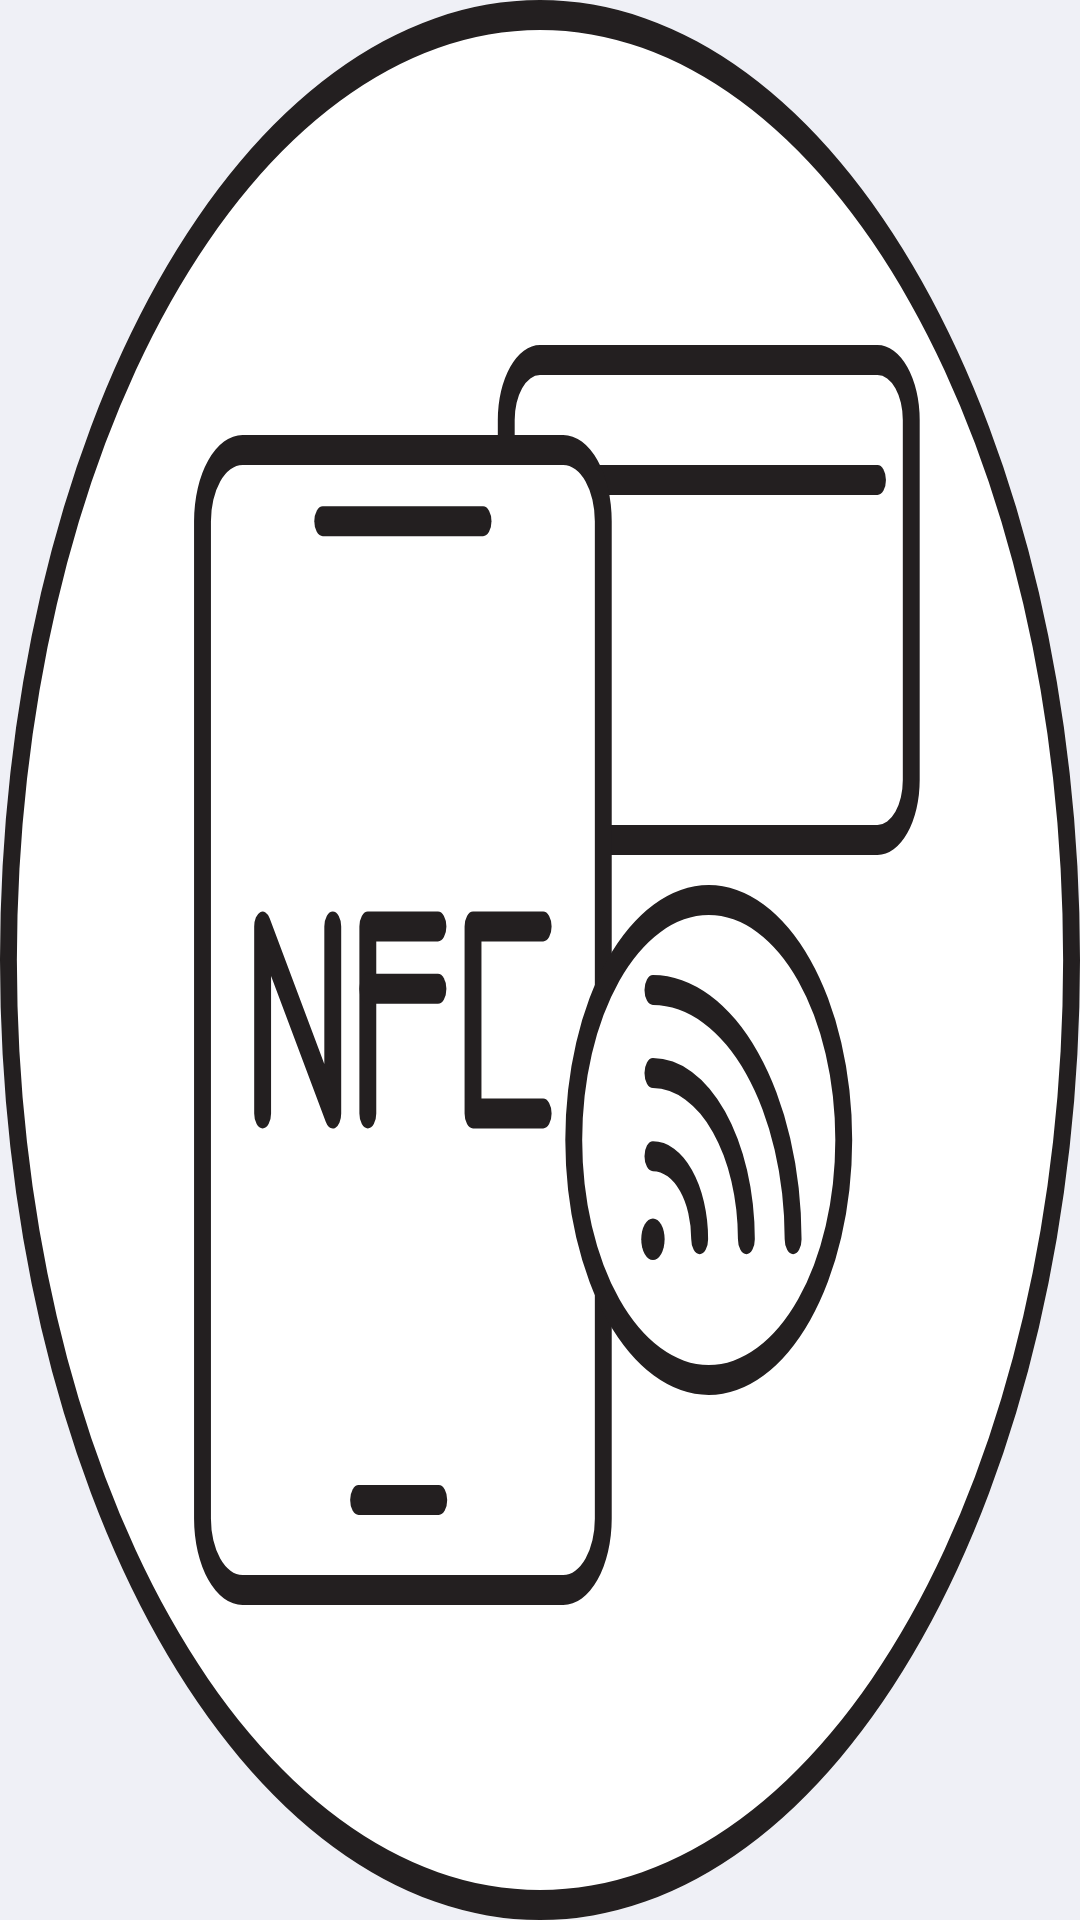

Write the Android layout XML for this screen, with the resource values it uses.
<!-- AndroidManifest.xml: application theme Theme.Maashakti -->
<!-- res/layout/activity_scan_nfc.xml -->
<?xml version="1.0" encoding="utf-8"?>
<androidx.constraintlayout.widget.ConstraintLayout xmlns:android="http://schemas.android.com/apk/res/android"
    xmlns:app="http://schemas.android.com/apk/res-auto"
    xmlns:tools="http://schemas.android.com/tools"
    android:layout_width="match_parent"
    android:layout_height="match_parent"
    android:background="@color/grey_eff0f6">


    


    <ImageView
        android:src="@drawable/ic__nfc_card_scan"
        android:layout_width="@dimen/_220sdp"
        android:layout_height="@dimen/_220sdp"
        android:scaleType="fitXY"
        app:layout_constraintStart_toStartOf="parent"
        app:layout_constraintEnd_toEndOf="parent"
        app:layout_constraintTop_toTopOf="parent"
        app:layout_constraintBottom_toBottomOf="parent"/>



    <TextView
        android:id="@+id/tvScanCard"
        android:layout_width="wrap_content"
        android:layout_height="wrap_content"
        android:text="@string/scan_card"
        android:layout_marginBottom="@dimen/_16sdp"
        app:layout_constraintBottom_toBottomOf="parent"
        app:layout_constraintEnd_toEndOf="parent"
        app:layout_constraintStart_toStartOf="parent"
        app:layout_constraintTop_toTopOf="parent"
        android:textColor="@color/textDark"
        android:visibility="gone"/>

</androidx.constraintlayout.widget.ConstraintLayout>
<!-- resources referenced by this layout -->
<resources>
  <color name="grey_eff0f6">#EFF0F6</color>
  <color name="textDark">#1A1617</color>
  <!-- drawable ic__nfc_card_scan: vector/xml drawable (drawable, 3721 chars, omitted) -->
  <string name="scan_card">Scan Card</string>
  <style name="Theme.Maashakti" parent="Theme.MaterialComponents.DayNight.DarkActionBar">
          
          <item name="colorPrimary">@color/purple_500</item>
          <item name="colorPrimaryVariant">@color/purple_700</item>
          <item name="colorOnPrimary">@color/white</item>
          
          <item name="colorSecondary">@color/teal_200</item>
          <item name="colorSecondaryVariant">@color/teal_700</item>
          <item name="colorOnSecondary">@color/black</item>
          
          <item name="android:statusBarColor" tools:targetApi="l">@color/purple_500</item>
          
      </style>
  <color name="purple_500">#ffbb2c</color>
  <color name="purple_700">#FF3700B3</color>
  <color name="white">#FFFFFFFF</color>
  <color name="teal_200">#7a090e</color>
  <color name="teal_700">#7a090e</color>
  <color name="black">#FF000000</color>
</resources>
